Photos from the image-classification dataset "Imagenes360" in the GitHub repository AgroJuan/Imagenes360. Its 6 classes are: aceptable, borrosa, correct, nitida, sobreexpuesta, subexpuesta.

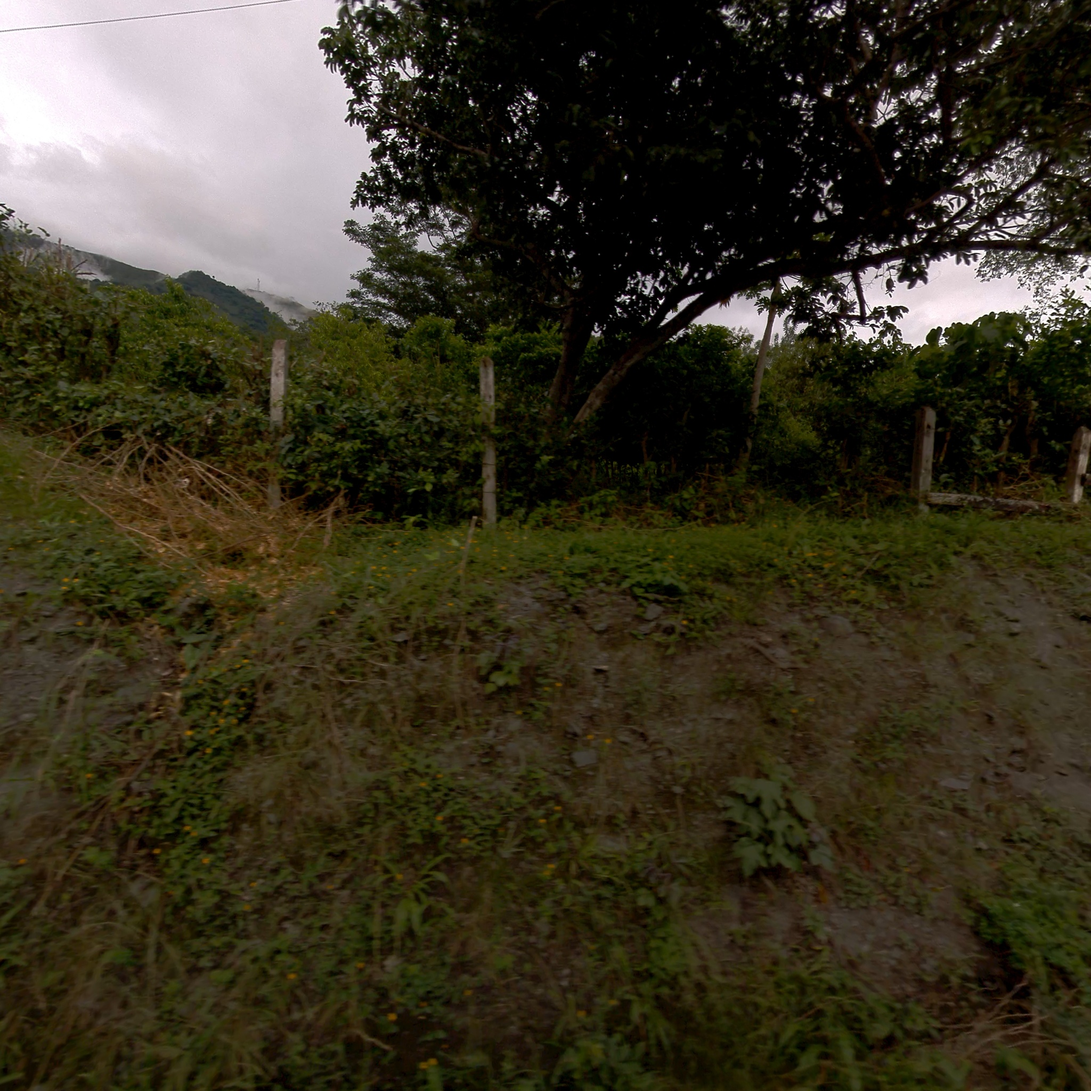
Label: correct

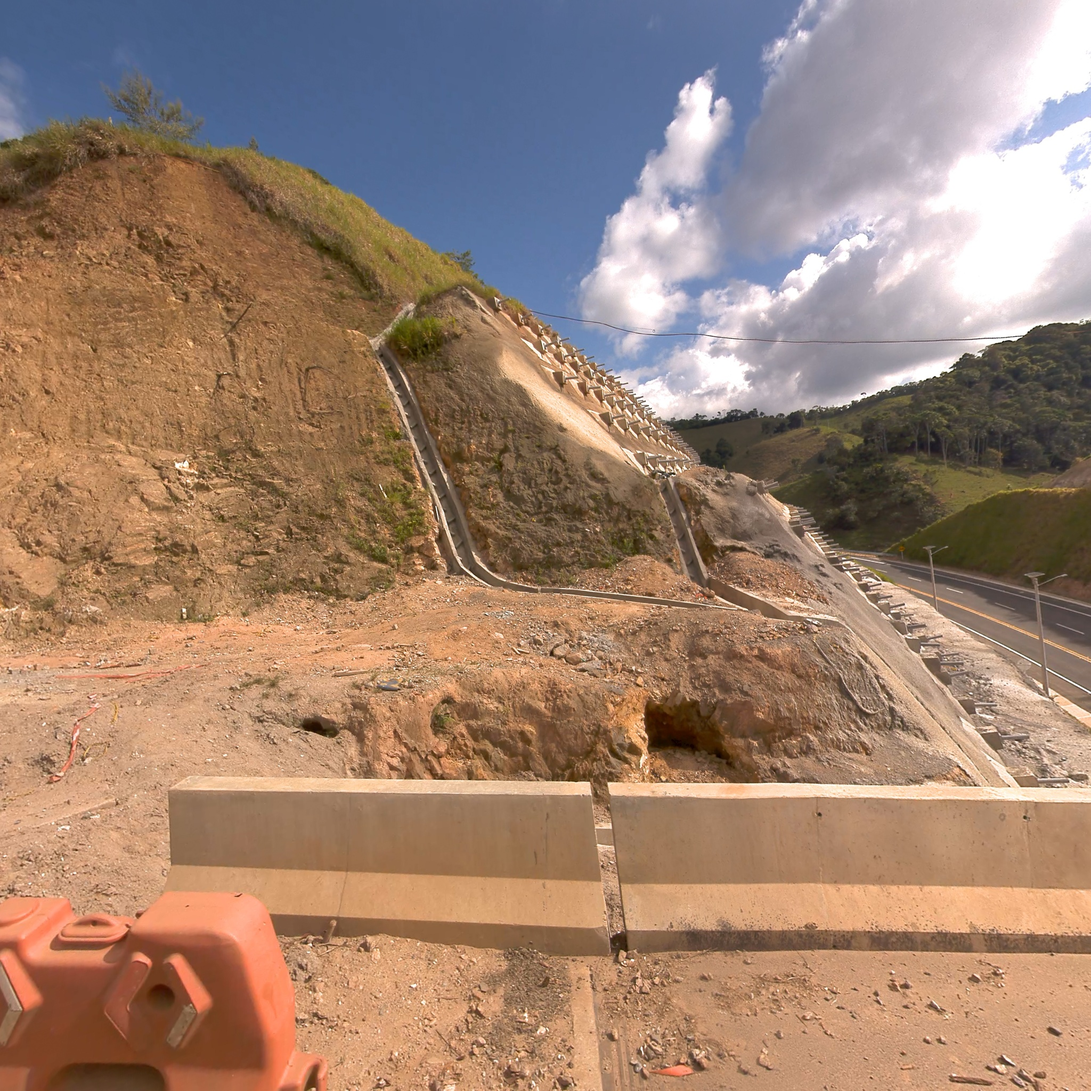
Label: nitida

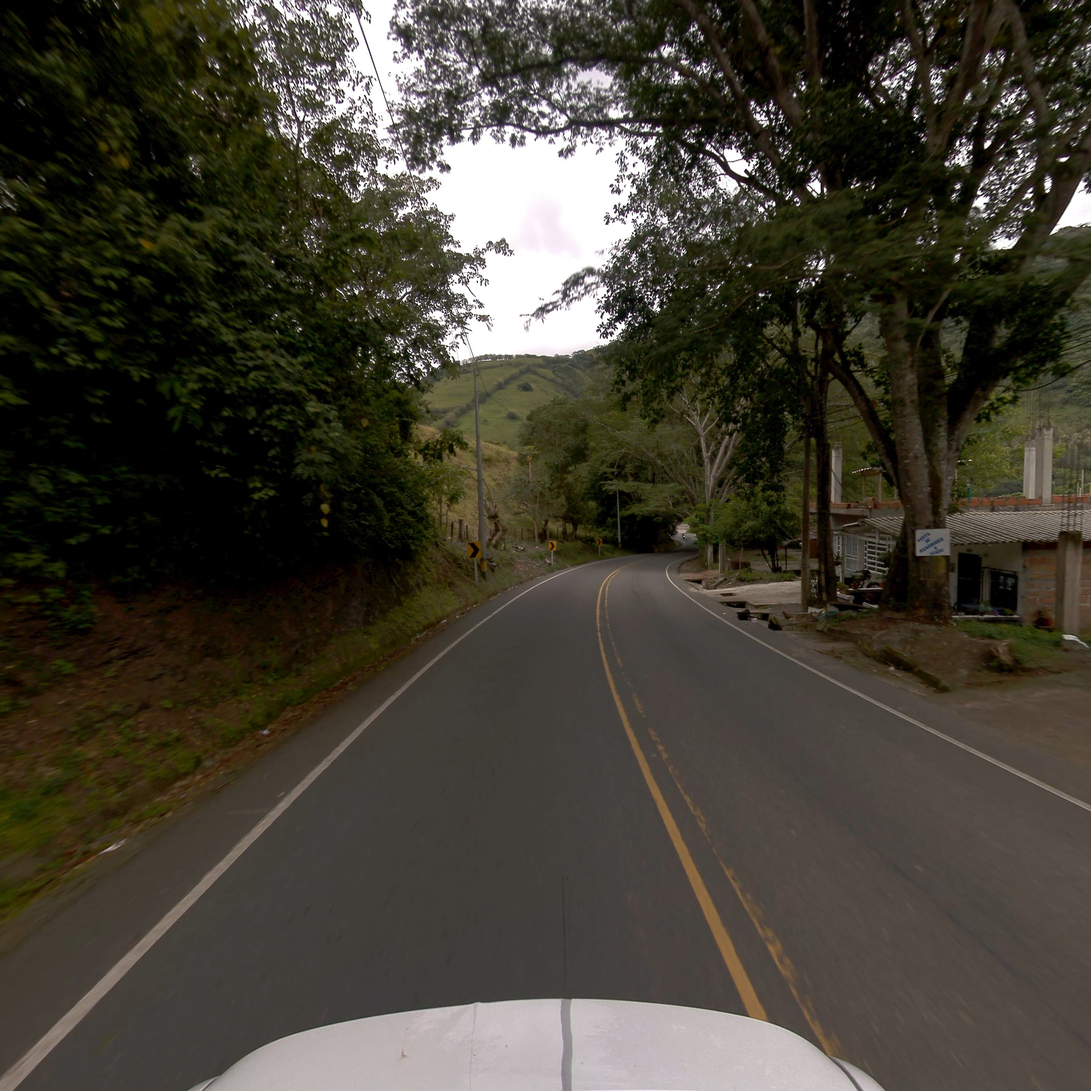
Label: correct

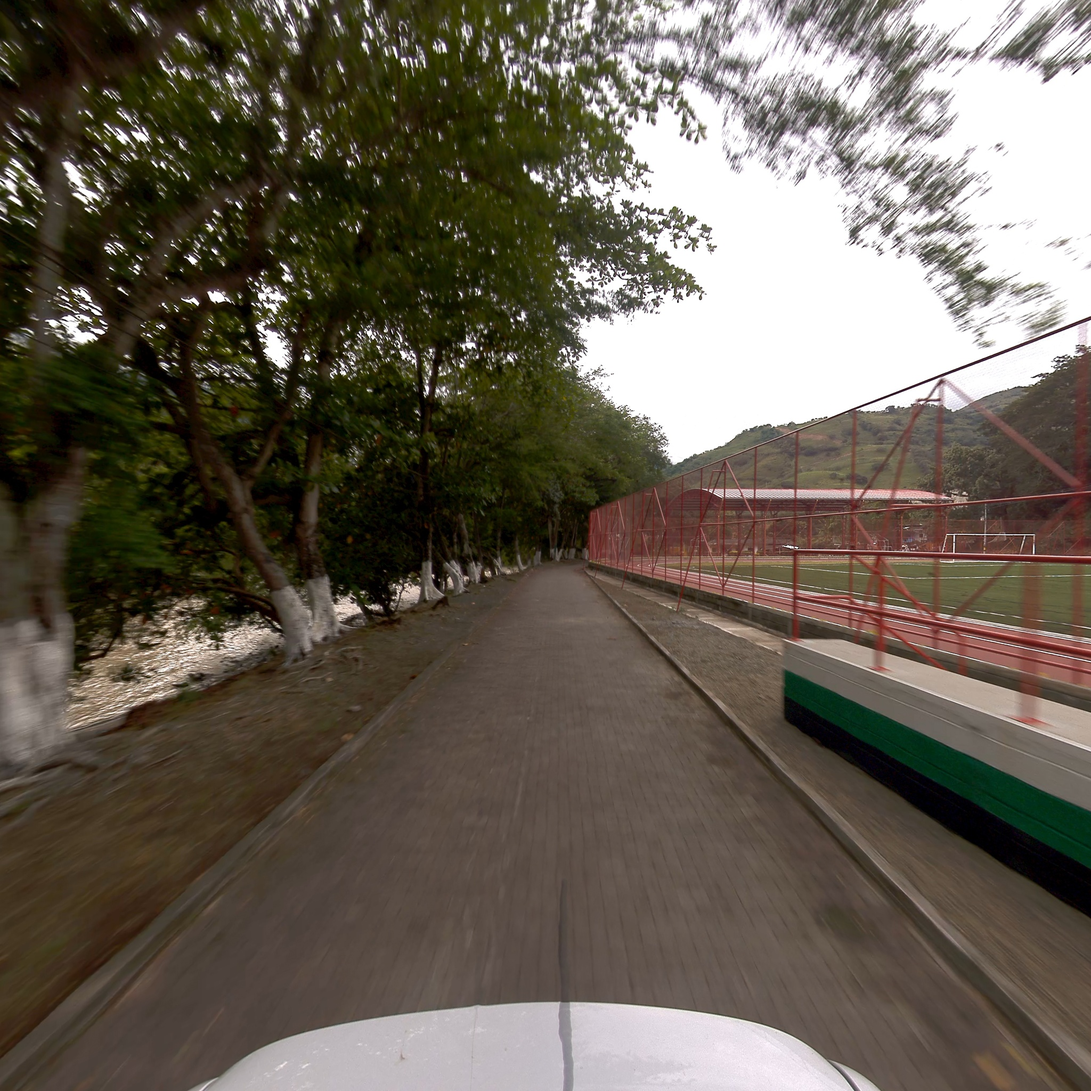
Label: aceptable

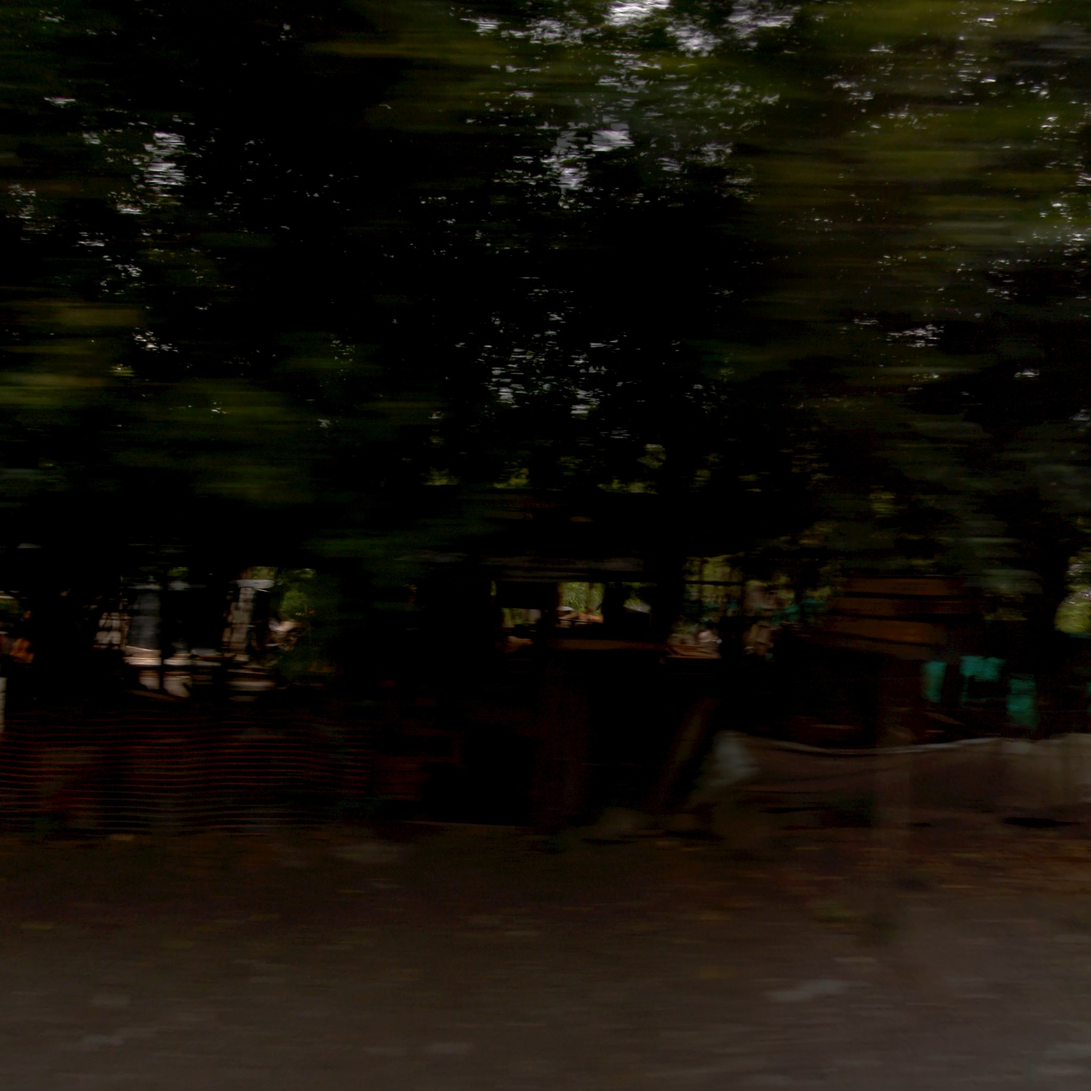
Label: borrosa

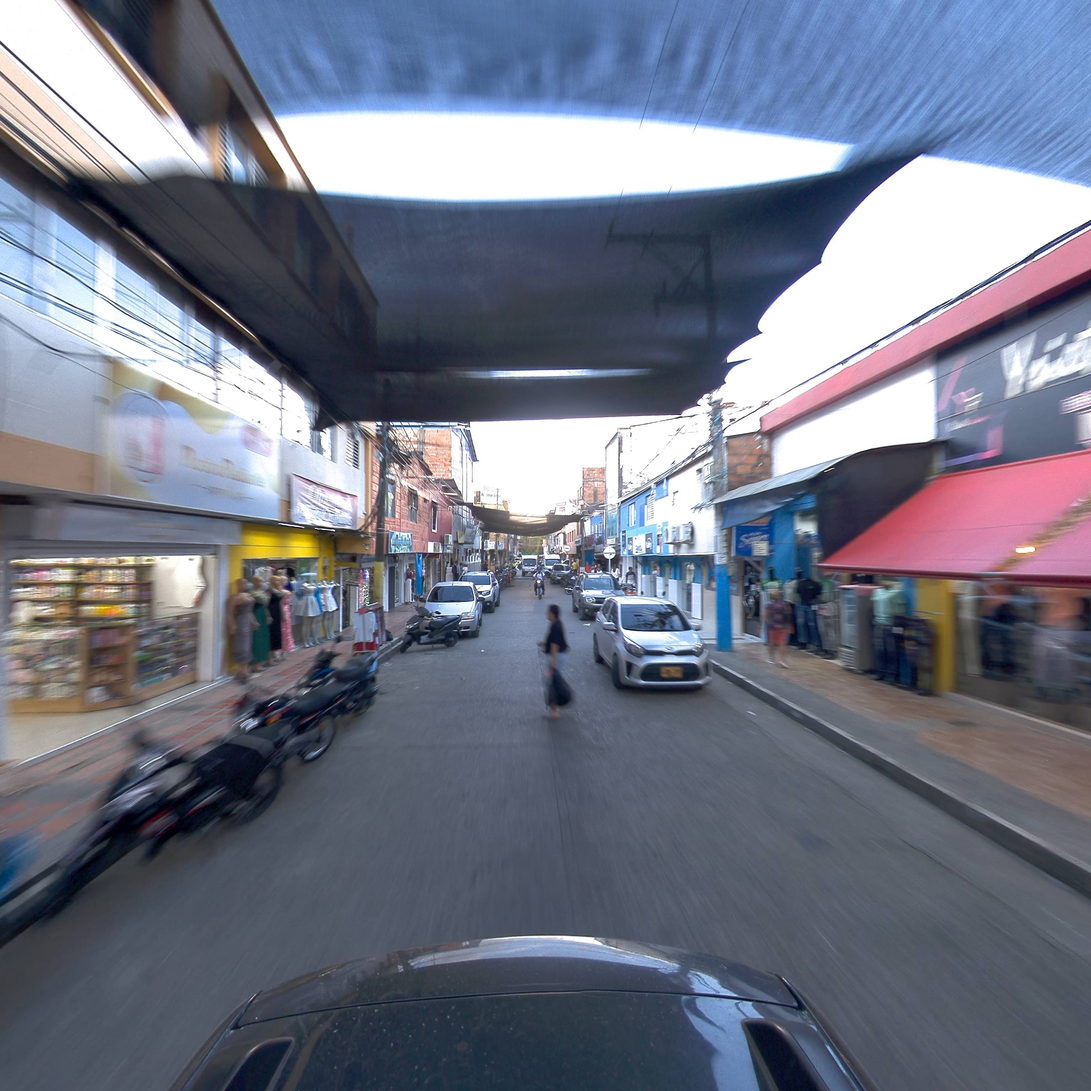
Label: aceptable
